81-way image classification set "images" from GitHub (alu82/setsolver-card-classifier); label vocabulary: 1 red square solid, 1 red square empty, 1 red square dashed, 1 red oval solid, 1 red oval empty, 1 red oval dashed, 1 red wave solid, 1 red wave empty, 1 red wave dashed, 1 green square solid, 1 green square empty, 1 green square dashed, 1 green oval solid, 1 green oval empty, 1 green oval dashed, 1 green wave solid, 1 green wave empty, 1 green wave dashed, 1 purple square solid, 1 purple square empty, 1 purple square dashed, 1 purple oval solid, 1 purple oval empty, 1 purple oval dashed, 1 purple wave solid, 1 purple wave empty, 1 purple wave dashed, 2 red square solid, 2 red square empty, 2 red square dashed, 2 red oval solid, 2 red oval empty, 2 red oval dashed, 2 red wave solid, 2 red wave empty, 2 red wave dashed, 2 green square solid, 2 green square empty, 2 green square dashed, 2 green oval solid, 2 green oval empty, 2 green oval dashed, 2 green wave solid, 2 green wave empty, 2 green wave dashed, 2 purple square solid, 2 purple square empty, 2 purple square dashed, 2 purple oval solid, 2 purple oval empty, 2 purple oval dashed, 2 purple wave solid, 2 purple wave empty, 2 purple wave dashed, 3 red square solid, 3 red square empty, 3 red square dashed, 3 red oval solid, 3 red oval empty, 3 red oval dashed, 3 red wave solid, 3 red wave empty, 3 red wave dashed, 3 green square solid, 3 green square empty, 3 green square dashed, 3 green oval solid, 3 green oval empty, 3 green oval dashed, 3 green wave solid, 3 green wave empty, 3 green wave dashed, 3 purple square solid, 3 purple square empty, 3 purple square dashed, 3 purple oval solid, 3 purple oval empty, 3 purple oval dashed, 3 purple wave solid, 3 purple wave empty, 3 purple wave dashed.

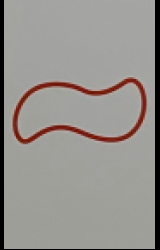
Label: 1 red wave empty

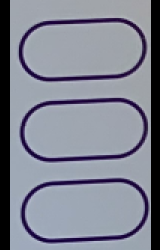
Label: 3 purple oval empty

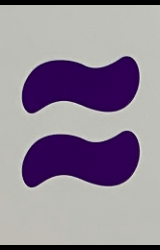
Label: 2 purple wave solid

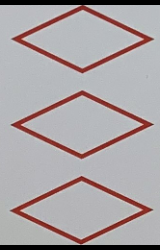
Label: 3 red square empty

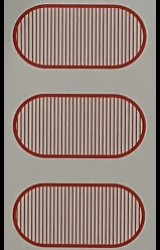
Label: 3 red oval dashed

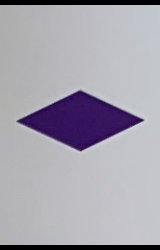
Label: 1 purple square solid
